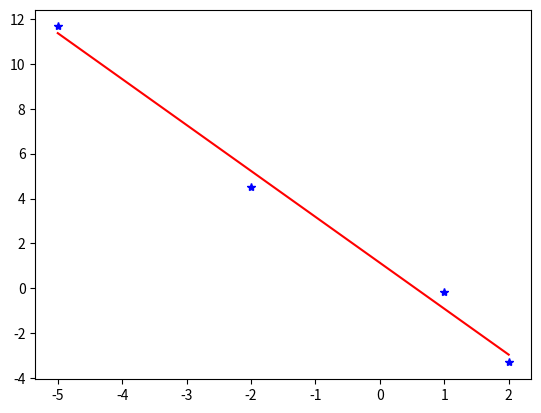

Generate this figure with matplotlib:
from numpy import array,zeros,transpose,eye

def cherche_pivot(A, j):
    """Cherche et renvoie un i tel que abs(A[i,j]) est maximal, avec i<=j"""
    n = len(A)
    best = j
    for i in range(j+1, n):
        # Inv : pour tout k <= i, abs(A[best,j]) >= abs(A[k,j])
        if abs(A[i,j]) > abs(A[best,j]):
            best = i
            print(best,abs(A[i,j]))
    return best

def echange_lignes(A, i, j):
    """Échange les lignes i et j de la matrice A"""
    A[i,:],A[j,:] = A[j,:].copy(), A[i,:].copy()
    return None

def descente(A,b):
    """Phase de descente de la méthode du pivot pour résoudre Ax = b.
    Préconditions : A et b sont de type array,
    A est inversible,
    b a même nombre de lignes que A.
    Attention: cette fonction modifie A et b."""
    n = len(A)
    for j in range(n-1):
        ip = cherche_pivot(A, j)
        # on met en place la ligne du pivot :
        echange_lignes(A, j, ip)
        echange_lignes(b, j, ip)
        p = A[j, j] # le pivot
        for i in range(j+1, n):
            alpha = - A[i,j] / p # Coefficient multiplicateur
            b[i,:] = b[i,:] + alpha * b[j,:]
            A[i,:] = A[i,:] + alpha * A[j,:]
    return None

def remontee(U,B):
    """Résout le système UX = b.
    Préconditions: U triangulaire supérieure
    b a autant de lignes que U."""
    n, m = B.shape
    X = zeros((n, m))
    for k in range(n):
        i = n-1-k
        # Invariant X[i+1:] est correct
        s = U[i, i+1:].dot(X[i+1:])
        X[i] = (B[i] - s) / U[i, i]
    return X

def resout(A,b):
    """Applique la méthode du pivot pour résoudre Ax = b.
    Renvoie la solution x trouvée.
    Préconditions : A et b sont de type array,
    A est inversible,
    b a même nombre de lignes que A."""
    n = len(A)
    # On copie A et b
    A_, b_ = A.copy(), b.copy()
    descente(A_,b_)
    return remontee(A_,b_)


#Exercice 1
#Q2
A=array([[5,8,-2],[3,1,5],[0,-2,6]])
b=array([[20,-21,-12,6],[-2,23,17,-2],[-7,-1,4,3]])
x=resout(A,b)

#Exercice 2
OM=array([[-5,11.67],[-2,4.52],[1,-0.15],[2,-3.31]])

import matplotlib.pyplot as plt



A=array([[1,-5],[1,-2],[1,1],[1,2]])

B=array([[11.67],[4.52],[-0.15],[-3.31]])

alpha,beta=resout(transpose(A).dot(A),transpose(A).dot(B))

plt.clf()
for X in OM:
    plt.plot(X[0],X[1],'b*')

x=[-5,2]
def f(x):
    return alpha[0]+beta[0]*x

y=[f(x0) for x0 in x]

plt.plot(x,y,'r-')
plt.show()

























# n = 5
# M = array([[ 1/(i+j+1.) for j in range(n)] for i in range(n)])